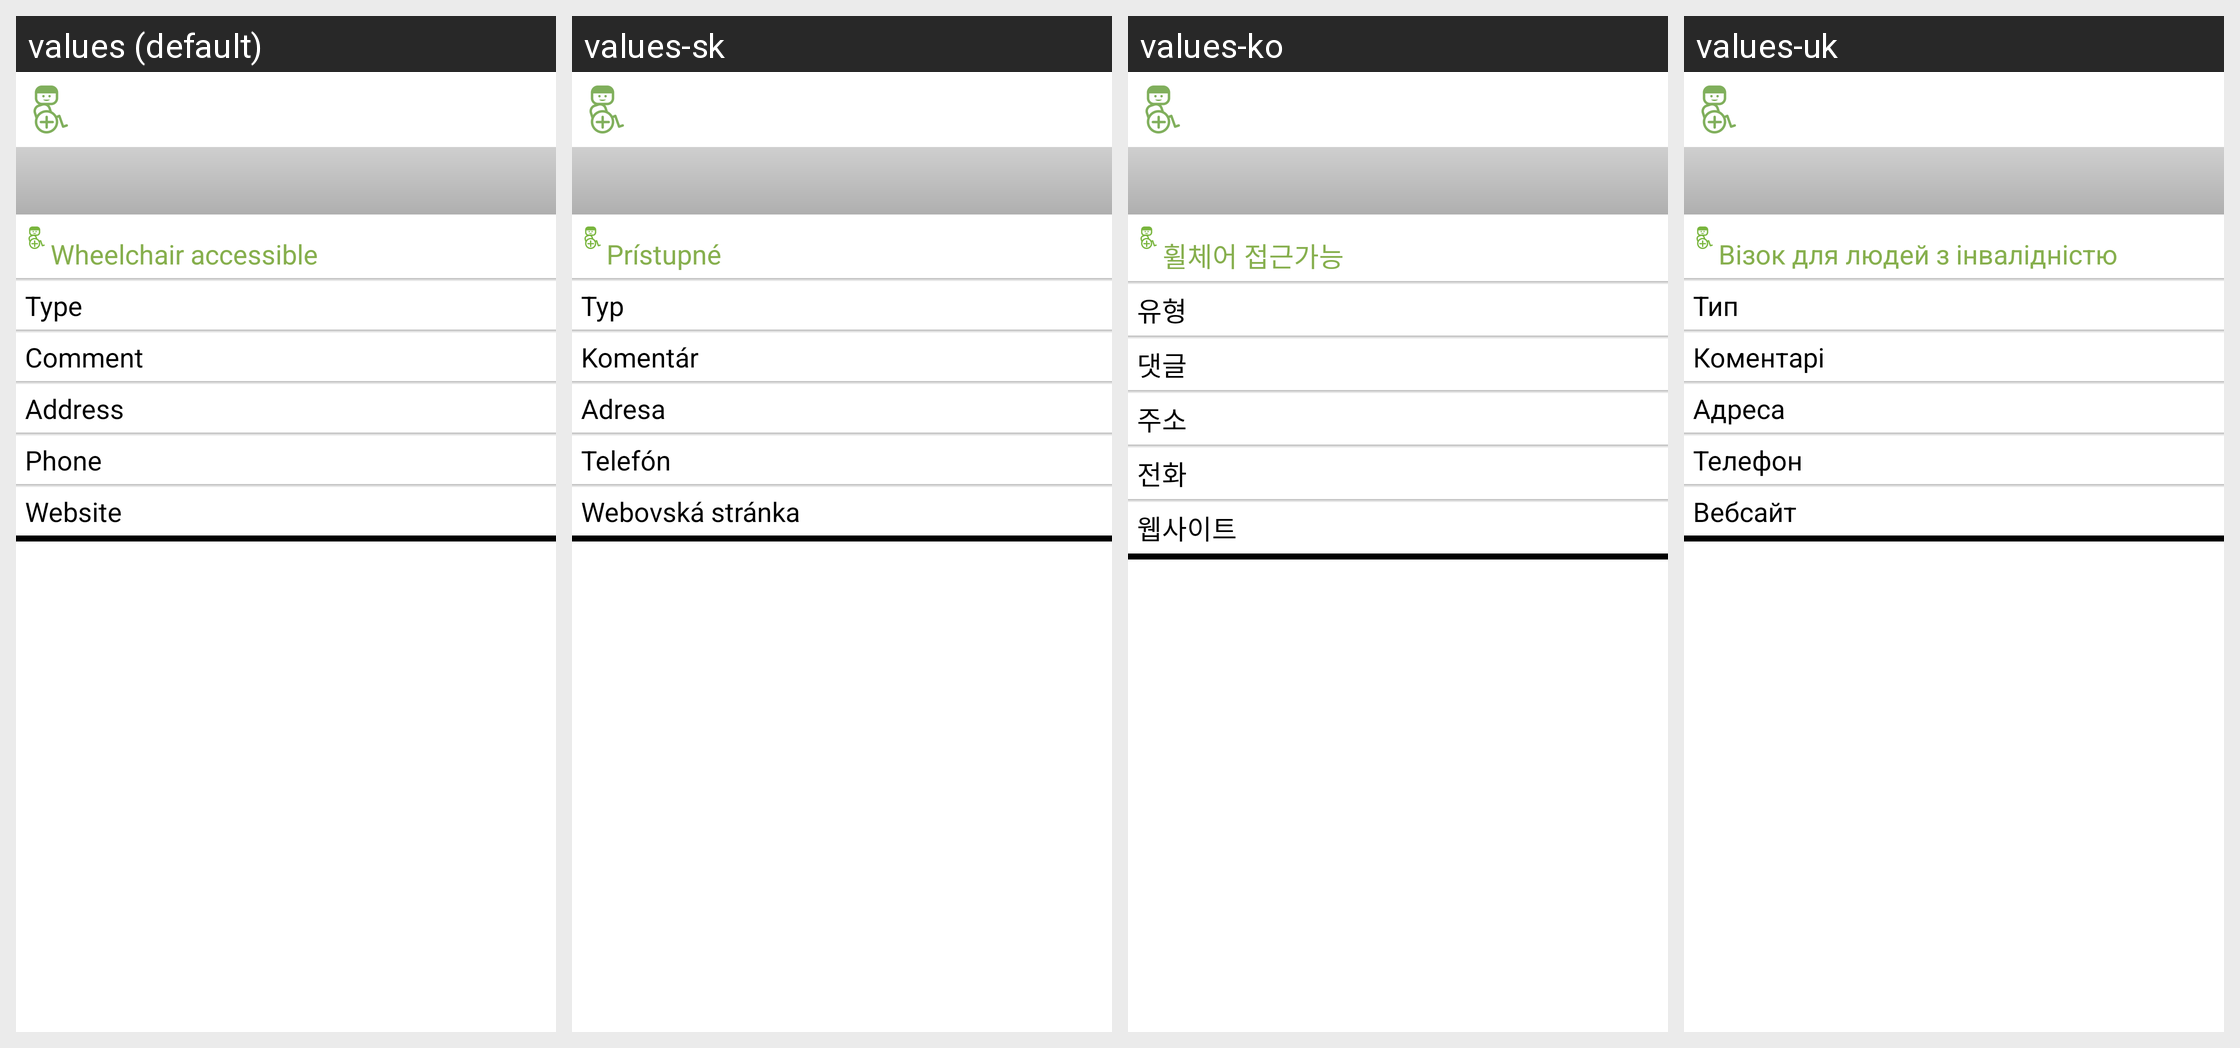

Here is an Android app screen in its default locale and in the app's own translations. Write out the translated-string differences for the strings that appear on this screen.
Android screen res/layout/activity_detail.xml rendered under 4 locales, left to right: values (default), values-sk, values-ko, values-uk. Device: Nexus 5 (rendered at 1080×1920; each locale shown at half size, 540×960, under a caption strip naming it); theme Theme.wheelmap_fixed.
Other locales in the repository, not shown: values-ar, values-bg, values-ca, values-da, values-de, values-es, values-fr, values-it, values-ja, values-nb, values-nn, values-pl, values-ro, values-ru.
Strings drawn on this screen, with the default value and each locale's value (text and hints the layout hard-codes, and strings that could not be matched under every locale, appear in the picture but are not listed):

ws_enabled_title
  values: Wheelchair accessible
  values-sk: Prístupné
  values-ko: 휠체어 접근가능
  values-uk: Візок для людей з інвалідністю

poi_property_nodetype
  values: Type
  values-sk: Typ
  values-ko: 유형
  values-uk: Тип

poi_property_comment
  values: Comment
  values-sk: Komentár
  values-ko: 댓글
  values-uk: Коментарі

poi_property_address
  values: Address
  values-sk: Adresa
  values-ko: 주소
  values-uk: Адреса

poi_property_phone
  values: Phone
  values-sk: Telefón
  values-ko: 전화
  values-uk: Телефон

poi_property_website
  values: Website
  values-sk: Webovská stránka
  values-ko: 웹사이트
  values-uk: Вебсайт
